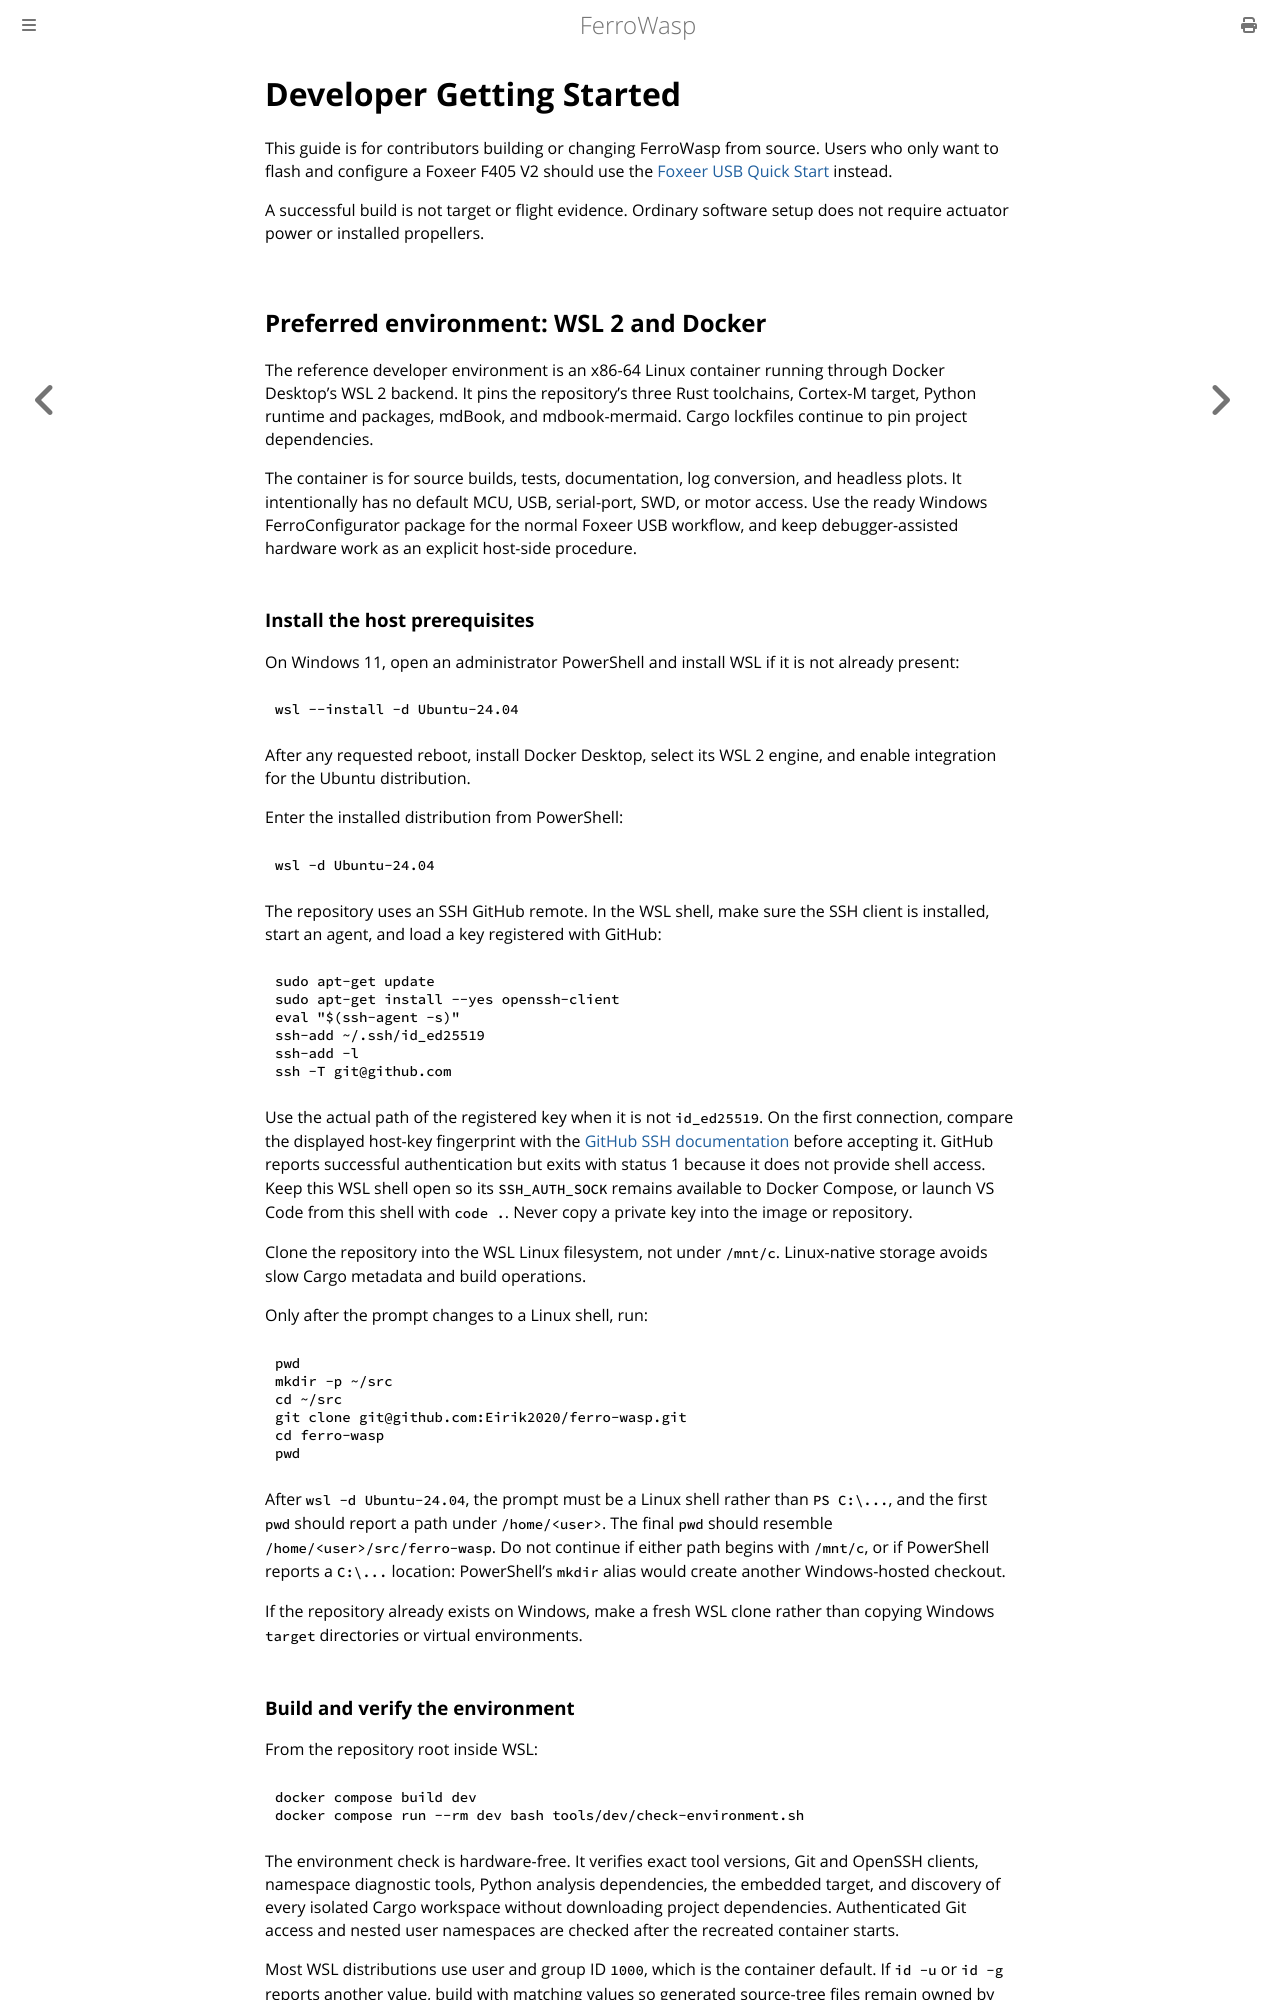

repository: Eirik2020/ferro-wasp · page: developer_getting_started.html · generator: mdbook

# Developer Getting Started

This guide is for contributors building or changing FerroWasp from source.
Users who only want to flash and configure a Foxeer F405 V2 should use the
[Foxeer USB Quick Start](user/foxeer_f405_v2.md) instead.

A successful build is not target or flight evidence. Ordinary software setup
does not require actuator power or installed propellers.

## Preferred environment: WSL 2 and Docker

The reference developer environment is an x86-64 Linux container running
through Docker Desktop's WSL 2 backend. It pins the repository's three Rust
toolchains, Cortex-M target, Python runtime and packages, mdBook, and
mdbook-mermaid. Cargo lockfiles continue to pin project dependencies.

The container is for source builds, tests, documentation, log conversion, and
headless plots. It intentionally has no default MCU, USB, serial-port, SWD, or
motor access. Use the ready Windows FerroConfigurator package for the normal
Foxeer USB workflow, and keep debugger-assisted hardware work as an explicit
host-side procedure.

### Install the host prerequisites

On Windows 11, open an administrator PowerShell and install WSL if it is not
already present:

```powershell
wsl --install -d Ubuntu-24.04
```

After any requested reboot, install Docker Desktop, select its WSL 2 engine,
and enable integration for the Ubuntu distribution.

Enter the installed distribution from PowerShell:

```powershell
wsl -d Ubuntu-24.04
```

The repository uses an SSH GitHub remote. In the WSL shell, make sure the SSH
client is installed, start an agent, and load a key registered with GitHub:

```bash
sudo apt-get update
sudo apt-get install --yes openssh-client
eval "$(ssh-agent -s)"
ssh-add ~/.ssh/id_ed25519
ssh-add -l
ssh -T git@github.com
```

Use the actual path of the registered key when it is not `id_ed25519`. On the
first connection, compare the displayed host-key fingerprint with the
[GitHub SSH documentation](https://docs.github.com/en/authentication/connecting-to-github-with-ssh/testing-your-ssh-connection)
before accepting it. GitHub reports successful authentication but exits with
status 1 because it does not provide shell access. Keep this WSL shell open so
its `SSH_AUTH_SOCK` remains available to Docker Compose, or launch VS Code from
this shell with `code .`. Never copy a private key into the image or
repository.

Clone the repository into the WSL Linux filesystem, not under `/mnt/c`.
Linux-native storage avoids slow Cargo metadata and build operations.

Only after the prompt changes to a Linux shell, run:

```bash
pwd
mkdir -p ~/src
cd ~/src
git clone git@github.com:Eirik2020/ferro-wasp.git
cd ferro-wasp
pwd
```

After `wsl -d Ubuntu-24.04`, the prompt must be a Linux shell rather than
`PS C:\...`, and the first `pwd` should report a path under `/home/<user>`.
The final `pwd` should resemble `/home/<user>/src/ferro-wasp`. Do not continue
if either path begins with `/mnt/c`, or if PowerShell reports a `C:\...`
location: PowerShell's `mkdir` alias would create another Windows-hosted
checkout.

If the repository already exists on Windows, make a fresh WSL clone rather
than copying Windows `target` directories or virtual environments.
